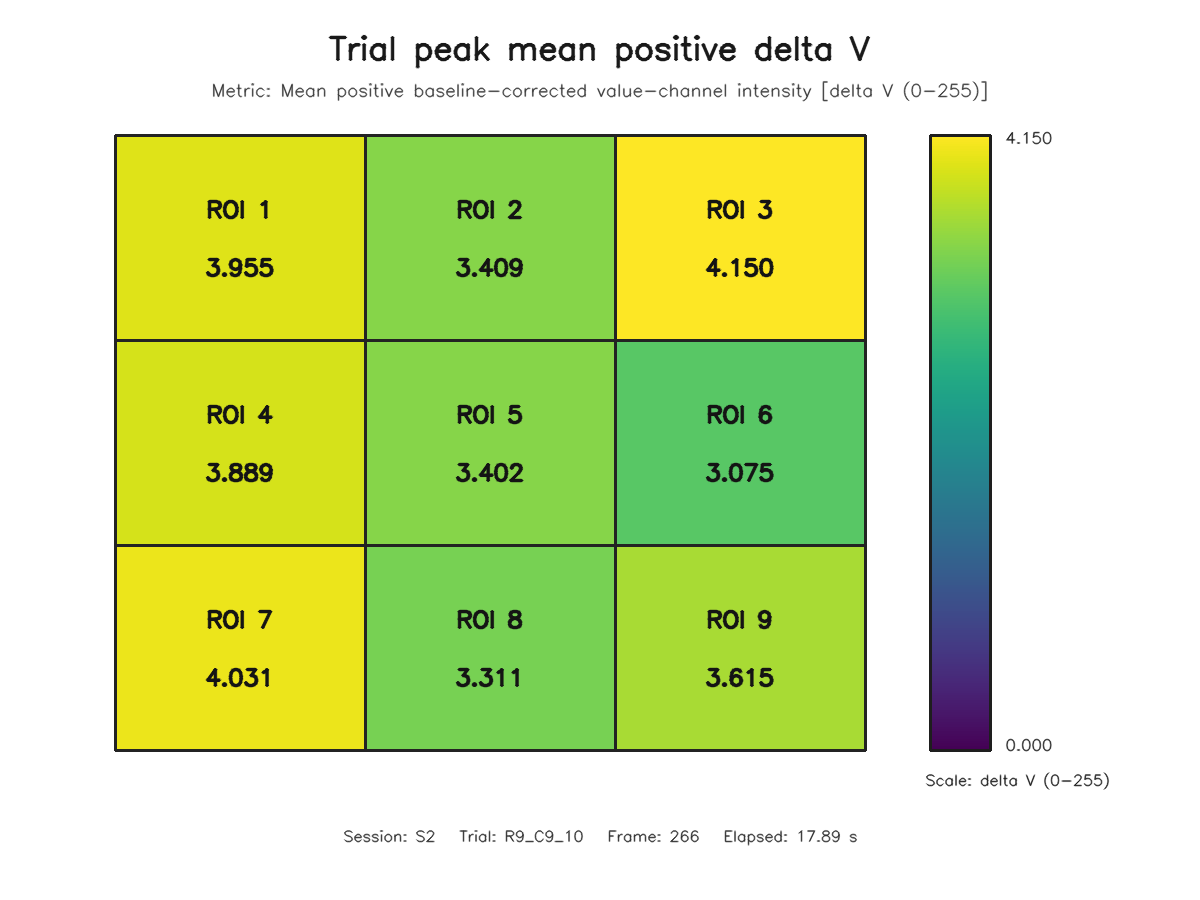

The file beside this chart, header and first rows:
roi, row, column, value
1, 1, 1, 3.955
2, 1, 2, 3.409
3, 1, 3, 4.15
4, 2, 1, 3.889
5, 2, 2, 3.402
6, 2, 3, 3.075
7, 3, 1, 4.031
8, 3, 2, 3.311
9, 3, 3, 3.615
